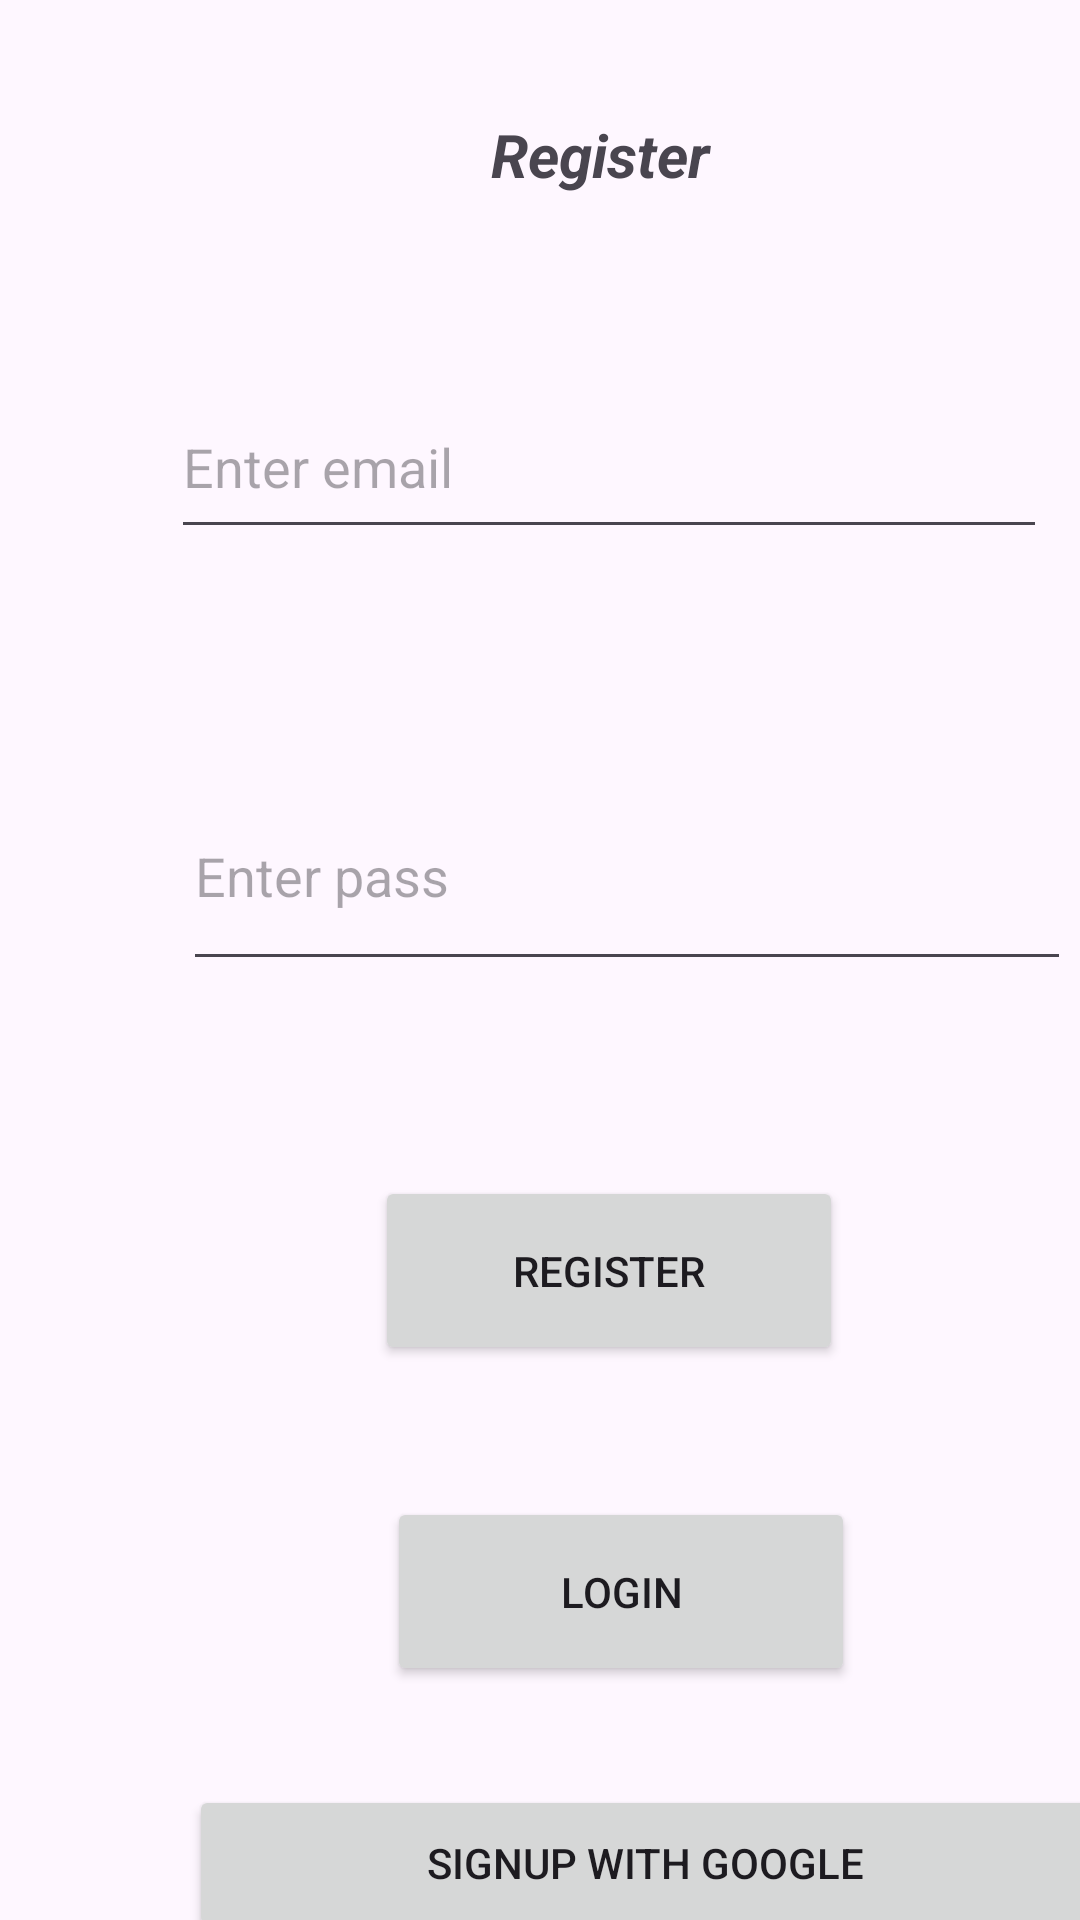

The Android layout XML behind this screen, and the referenced resources:
<!-- AndroidManifest.xml: application theme Theme.Firebasetrail -->
<!-- res/layout/activity_regsiter.xml -->
<?xml version="1.0" encoding="utf-8"?>
<androidx.constraintlayout.widget.ConstraintLayout xmlns:android="http://schemas.android.com/apk/res/android"
    xmlns:app="http://schemas.android.com/apk/res-auto"
    xmlns:tools="http://schemas.android.com/tools"
    android:id="@+id/main"
    android:layout_width="match_parent"
    android:layout_height="match_parent"
    tools:context=".Regsiter">

    <EditText
        android:id="@+id/RegEmail"
        android:layout_width="292dp"
        android:layout_height="58dp"
        android:layout_marginStart="57dp"
        android:layout_marginTop="43dp"
        android:ems="10"
        android:hint="Enter email"
        android:inputType="text"
        app:layout_constraintStart_toStartOf="parent"
        app:layout_constraintTop_toBottomOf="@+id/textView2" />

    <EditText
        android:id="@+id/RegPass"
        android:layout_width="296dp"
        android:layout_height="73dp"
        android:layout_marginStart="61dp"
        android:layout_marginTop="71dp"
        android:ems="10"
        android:inputType="text"
        android:hint="Enter pass"
        app:layout_constraintStart_toStartOf="parent"
        app:layout_constraintTop_toBottomOf="@+id/RegEmail" />

    <Button
        android:id="@+id/regReg"
        android:layout_width="156dp"
        android:layout_height="63dp"
        android:layout_marginStart="125dp"
        android:layout_marginTop="65dp"
        android:text="Register"
        app:layout_constraintStart_toStartOf="parent"
        app:layout_constraintTop_toBottomOf="@+id/RegPass" />

    <Button
        android:id="@+id/regLogin"
        android:layout_width="156dp"
        android:layout_height="63dp"
        android:layout_marginStart="129dp"
        android:layout_marginTop="44dp"
        android:text="Login"
        app:layout_constraintStart_toStartOf="parent"
        app:layout_constraintTop_toBottomOf="@+id/regReg" />

    <TextView
        android:id="@+id/textView2"
        android:layout_width="174dp"
        android:layout_height="44dp"
        android:layout_marginStart="113dp"
        android:layout_marginTop="38dp"
        android:text="Register"
        android:textAlignment="center"
        android:textSize="20sp"
        android:textStyle="bold|italic"
        app:layout_constraintStart_toStartOf="parent"
        app:layout_constraintTop_toTopOf="parent" />

    <Button
        android:id="@+id/regWithGoogle"
        android:layout_width="304dp"
        android:layout_height="52dp"
        android:layout_marginStart="63dp"
        android:layout_marginTop="33dp"
        android:text="SignUp with Google"
        app:layout_constraintStart_toStartOf="parent"
        app:layout_constraintTop_toBottomOf="@+id/regLogin" />

</androidx.constraintlayout.widget.ConstraintLayout>
<!-- resources referenced by this layout -->
<resources>
  <style name="Theme.Firebasetrail" parent="Base.Theme.Firebasetrail" />
  <style name="Base.Theme.Firebasetrail" parent="Theme.Material3.DayNight.NoActionBar">
          
          
      </style>
</resources>
